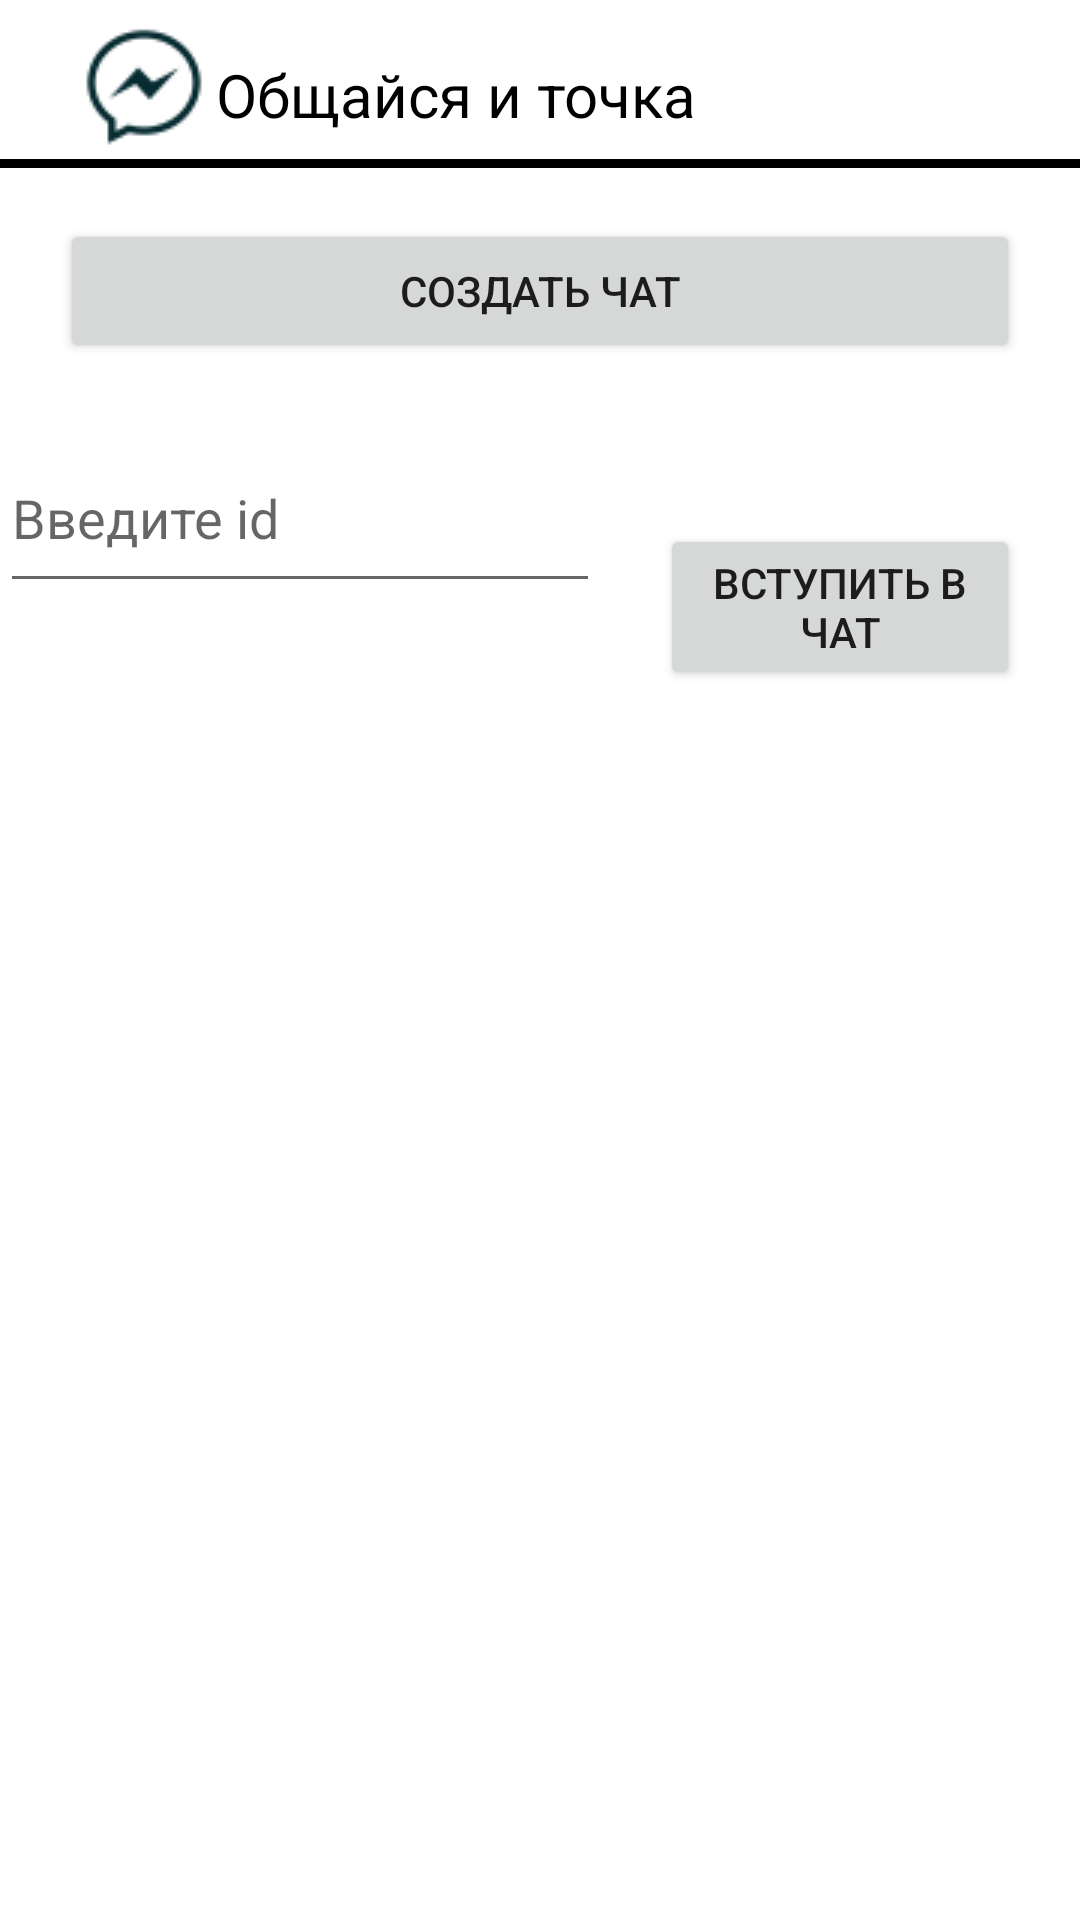

Layout XML and referenced resources for this Android screen:
<!-- AndroidManifest.xml: application theme Theme.TodoListHWHackathon -->
<!-- res/layout/fragment_chat.xml -->
<?xml version="1.0" encoding="utf-8"?>
<FrameLayout
    xmlns:android="http://schemas.android.com/apk/res/android"
    xmlns:app="http://schemas.android.com/apk/res-auto"
    xmlns:tools="http://schemas.android.com/tools"
    android:layout_width="match_parent"
    android:layout_height="match_parent"
    android:background="#FFFFFF"
    tools:context=".fragments.Fragment_Chat">

    <androidx.constraintlayout.widget.ConstraintLayout
        android:layout_width="match_parent"
        android:layout_height="match_parent">

        <LinearLayout
            android:id="@+id/linearLayout"
            android:layout_width="match_parent"
            android:layout_height="wrap_content"
            android:orientation="horizontal"
            app:layout_constraintEnd_toEndOf="parent"
            app:layout_constraintStart_toStartOf="parent"
            app:layout_constraintTop_toTopOf="parent">

            <ImageView
                android:layout_width="wrap_content"
                android:layout_height="wrap_content"
                android:layout_marginLeft="24dp"
                android:layout_marginTop="5dp"
                android:src="@drawable/message_up" />

            <TextView
                android:layout_width="wrap_content"
                android:layout_height="wrap_content"
                android:layout_marginTop="18dp"
                android:text="@string/label"
                android:textColor="@color/black"
                android:textSize="20sp" />
        </LinearLayout>

        <LinearLayout
            android:layout_width="match_parent"
            android:layout_height="3dp"
            android:background="@color/black"
            android:orientation="horizontal"
            app:layout_constraintEnd_toEndOf="parent"
            app:layout_constraintHorizontal_bias="0.0"
            app:layout_constraintStart_toStartOf="parent"
            app:layout_constraintTop_toBottomOf="@+id/linearLayout"
            tools:ignore="MissingConstraints" />

        <LinearLayout
            android:layout_width="0dp"
            android:layout_height="0dp"
            android:orientation="vertical"
            app:layout_constraintBottom_toBottomOf="parent"
            app:layout_constraintEnd_toEndOf="parent"
            app:layout_constraintHorizontal_bias="0.0"
            app:layout_constraintStart_toStartOf="parent"
            app:layout_constraintTop_toBottomOf="@+id/linearLayout"
            app:layout_constraintVertical_bias="1.0">

            <Button
                android:id="@+id/create_chat"
                android:layout_width="match_parent"
                android:layout_height="wrap_content"
                android:layout_margin="20dp"
                android:layout_marginTop="120dp"
                android:text="Создать чат" />

            <LinearLayout
                android:id="@+id/join_chat_layout"
                android:layout_width="match_parent"
                android:layout_height="wrap_content"
                android:orientation="horizontal"
                app:layout_constraintEnd_toEndOf="parent"
                app:layout_constraintStart_toStartOf="parent"
                app:layout_constraintTop_toTopOf="parent">
                <EditText
                    android:id="@+id/input_id"
                    android:layout_width="200dp"
                    android:layout_height="60dp"
                    android:hint="Введите id" />
                <Button
                    android:id="@+id/join_chat"
                    android:layout_width="match_parent"
                    android:layout_height="wrap_content"
                    android:layout_margin="20dp"
                    android:text="Вступить в чат" />
            </LinearLayout>

            <androidx.recyclerview.widget.RecyclerView
                android:id="@+id/recycler_chats"
                android:layout_width="match_parent"
                android:layout_height="match_parent"
                app:layoutManager="androidx.recyclerview.widget.LinearLayoutManager" />
        </LinearLayout>

    </androidx.constraintlayout.widget.ConstraintLayout>


</FrameLayout>
<!-- resources referenced by this layout -->
<resources>
  <color name="black">#FF000000</color>
  <!-- drawable message_up: png bitmap (drawable, 1946 bytes) -->
  <string name="label">Общайся и точка</string>
  <style name="Theme.TodoListHWHackathon" parent="Theme.MaterialComponents.DayNight.NoActionBar">
          
          <item name="colorPrimary">@color/black</item>
          <item name="colorPrimaryVariant">@color/black</item>
          <item name="colorOnPrimary">@color/white</item>
          
          <item name="colorSecondary">@color/teal_200</item>
          <item name="colorSecondaryVariant">@color/teal_700</item>
          <item name="colorOnSecondary">@color/black</item>
          
          <item name="android:statusBarColor" tools:targetApi="l">?attr/colorPrimaryVariant</item>
          
      </style>
  <color name="white">#FFFFFFFF</color>
  <color name="teal_200">#F6F1F1</color>
  <color name="teal_700">#3C4048</color>
</resources>
